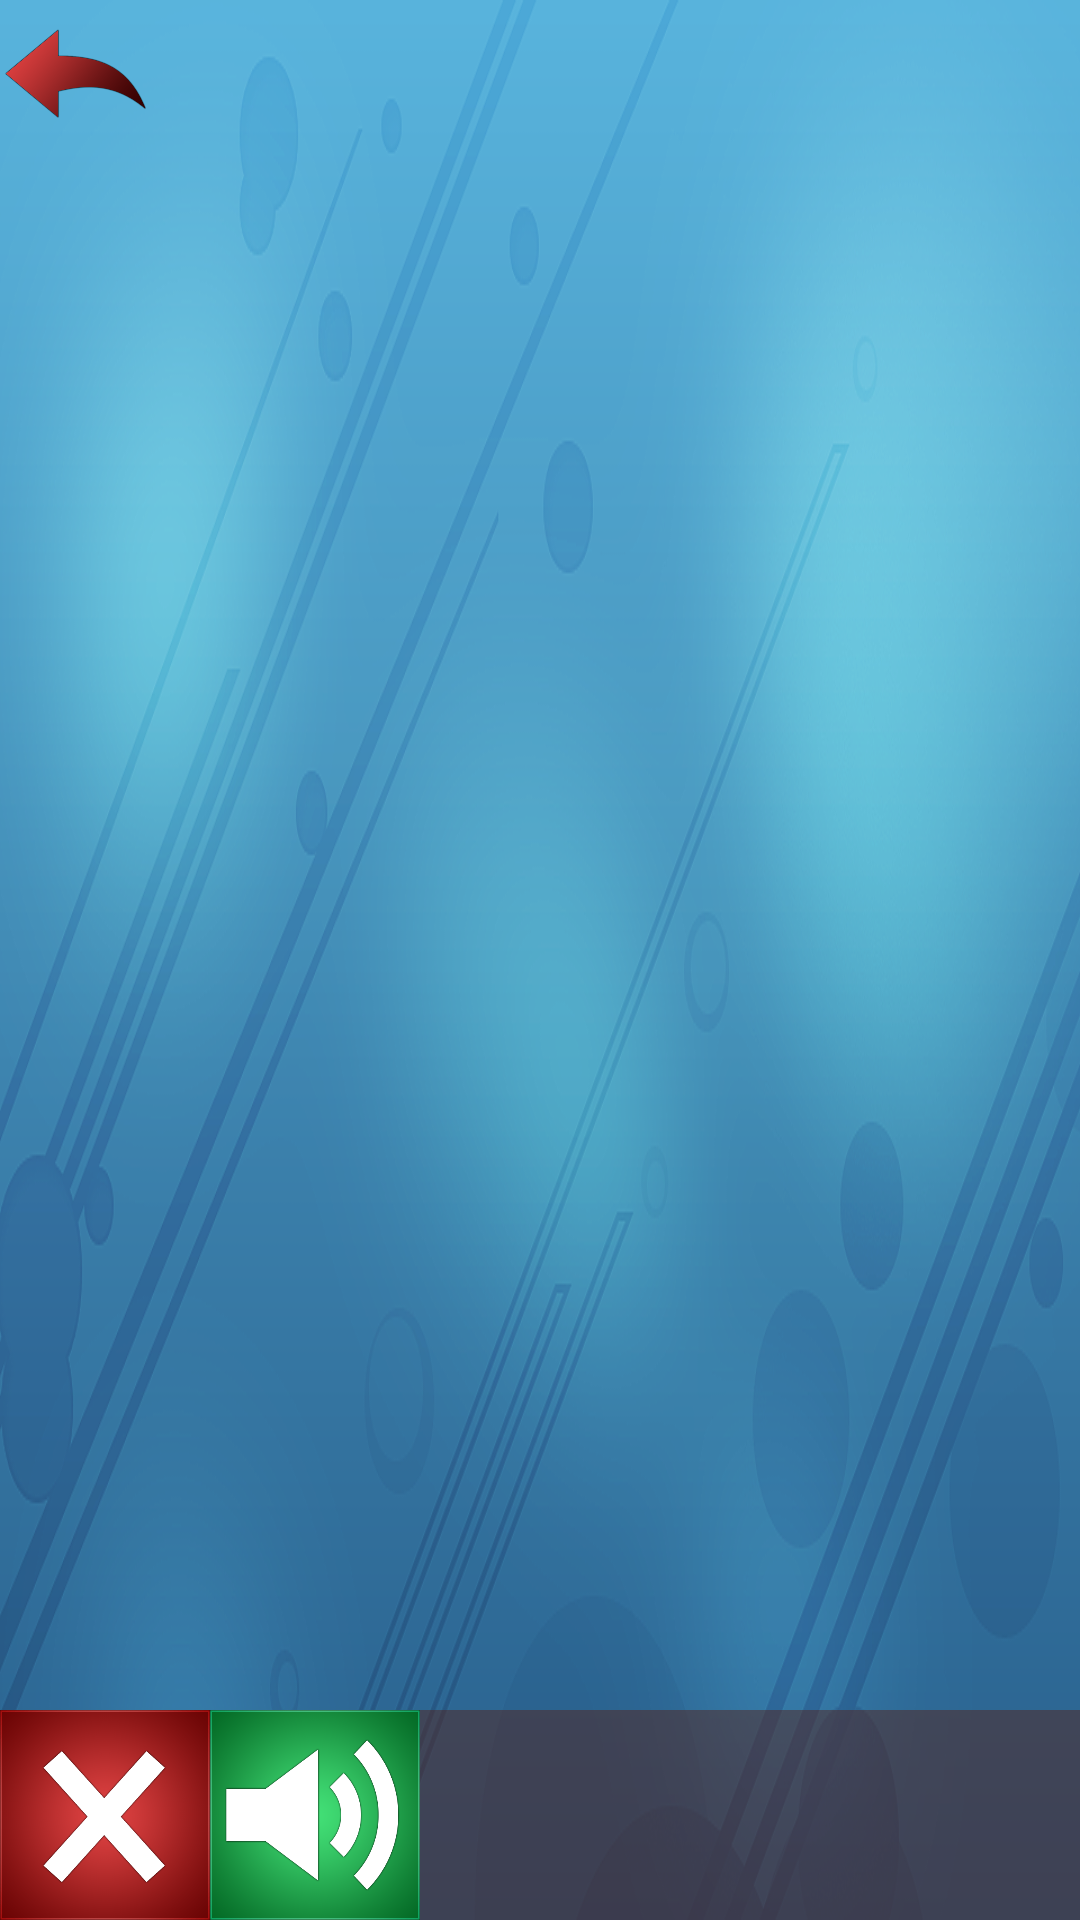

Here is an Android app screen rendered from its layout file. Give the layout XML and the strings, colors and styles it references.
<!-- AndroidManifest.xml: application theme AppTheme -->
<!-- res/layout/activity_table_left.xml -->
<?xml version="1.0" encoding="utf-8"?>

<RelativeLayout xmlns:android="http://schemas.android.com/apk/res/android"
    android:layout_width="match_parent"
    android:layout_height="match_parent"
    android:background="@drawable/background"
    android:gravity="center_horizontal" >

    <Button
        android:id="@+id/TableActivity_buttonCategoryBack"
        style="?android:attr/buttonStyleSmall"
        android:layout_width="50dp"
        android:layout_height="50dp"
        android:layout_alignParentLeft="true"
        android:layout_alignParentTop="true"
        android:background="@drawable/category_back" />

    <HorizontalScrollView
        android:id="@+id/TableActivity_ScrollViewCategory"
        android:layout_width="wrap_content"
        android:layout_height="wrap_content"
        android:layout_alignParentTop="true"
        android:layout_toRightOf="@+id/TableActivity_buttonCategoryBack" >

        <LinearLayout
            android:id="@+id/TableActivity_LinearLayoutCategory"
            android:layout_width="match_parent"
            android:layout_height="match_parent"
            android:orientation="horizontal" >
        </LinearLayout>
    </HorizontalScrollView>
    
    <ScrollView
        android:id="@+id/TableActivity_ScrollViewResources"
        android:layout_width="fill_parent"
        android:layout_height="fill_parent"
        android:layout_below="@id/TableActivity_buttonCategoryBack" >

        <TableLayout
            android:id="@+id/TableActivity_TableLayoutRessources"
            android:layout_width="wrap_content"
            android:layout_height="wrap_content"
            android:layout_gravity="center_horizontal" >

        </TableLayout>
        
    </ScrollView>

    <LinearLayout
        android:id="@+id/TableActivity_LayoutSentence"
        android:layout_width="match_parent"
        android:layout_height="wrap_content"
        android:layout_alignParentBottom="true"
        android:layout_alignParentLeft="true"
        android:background="@color/grid_state_focused" >

        <Button
            android:id="@+id/TableActivity_ButtonRemoveLastElement"
            android:layout_width="70dp"
            android:layout_height="70dp"
            android:background="@drawable/delete_element" />

        <Button
            android:id="@+id/TableActivity_ButtonRead"
            android:layout_width="70dp"
            android:layout_height="70dp"
            android:background="@drawable/speaker" />

        <TableLayout
            android:id="@+id/TableActivity_TableLayoutSentence"
            android:layout_width="0dp"
            android:layout_height="70dp"
            android:layout_weight="1" >

            <TableRow
                android:id="@+id/TableActivity_TableRowSentence"
                android:layout_width="wrap_content"
                android:layout_height="wrap_content" >

            </TableRow>
        </TableLayout>

    </LinearLayout>

</RelativeLayout>
<!-- resources referenced by this layout -->
<resources>
  <color name="grid_state_focused">#77561e14</color>
  <!-- drawable background: png bitmap (drawable-hdpi, 258703 bytes) -->
  <!-- drawable category_back: png bitmap (drawable-mdpi, 36077 bytes) -->
  <!-- drawable delete_element: png bitmap (drawable-mdpi, 63481 bytes) -->
  <!-- drawable speaker: png bitmap (drawable-mdpi, 75619 bytes) -->
  <style name="AppTheme" parent="AppBaseTheme">
  
          
          <item name="android:windowNoTitle">true</item>
      </style>
  <style name="AppBaseTheme" parent="android:Theme.Light">
          
  
      </style>
</resources>
